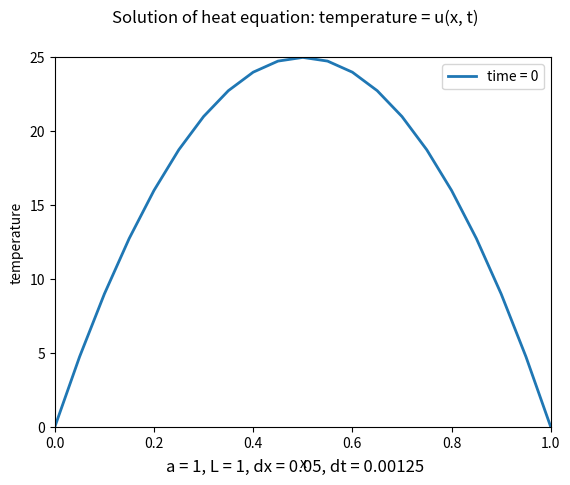

The script that saved this image:
import numpy as np
import matplotlib.pyplot as plt
import matplotlib.animation as animation
from math import sin, pi
from decimal import Decimal


class HeatEquation(object):
    def __init__(self, a: float, L: float, dx: float):
        """
        Setting key params of heat equation u't = a**2 * u''xx
        :param a: thermal diffusivity coefficient (a > 0)
        :param L: rod length (x_stop)
        :param dx: x-axis step
        """
        self.a = a
        self.L = L
        self.dx = dx
        self.u = None

    def solve(self, T: float, dt: float, f, u0=None, ul=None, ux0=None, uxl=None):
        """
        Finds numerical solution of heat equation as function u(x, t) saved in np.array.
        :param T: t_stop
        :param dt: t-axis step
        :param f: function name: f(x) = u(x, 0)
        :param u0: function name: u0(t) = u(0, t)
        :param ul: function name: ul(t) = u(L, t)
        :param ux0: function name: ux0(t) = du/dx(0, t)
        :param uxl: function name: uxl(t) = du/dx(L, t)
        :return: u(x, t), x_array, t_array
        """
        k = self.a * self.a * dt / self.dx / self.dx
        if 2 * k > 1:
            raise ValueError()
        time = np.arange(0, T + dt, dt)
        coordinates = np.arange(0, self.L + self.dx, self.dx)
        m = time.shape[0]
        n = coordinates.shape[0]
        self.u = np.empty([n, m])

        for x in range(n):
            self.u[x][0] = f(coordinates[x])
        for t in range(m - 1):
            for x in range(1, n - 1):
                self.u[x][t + 1] = self.u[x][t] * (1 - 2 * k) + k * (self.u[x + 1][t] + self.u[x - 1][t])

            if u0 is not None:
                self.u[0][t + 1] = u0(time[t + 1])
            if ux0 is not None:
                self.u[0][t + 1] = self.u[1][t + 1] - self.dx * ux0(time[t + 1])
            if ul is not None:
                self.u[n - 1][t + 1] = ul(time[t + 1])
            if uxl is not None:
                self.u[n - 1][t + 1] = self.u[n - 2][t + 1] + self.dx * uxl(time[t + 1])

        return self.u

    def visualize(self, u, dt, speed=1.):
        """
        Visualization of temperature distribution changes over time
        :param u: u(x, t) as np.array.
        :param dt: t-axis step
        :param speed: animation speed coefficient
        """
        x_coordinates = np.arange(0, self.L + self.dx, self.dx)
        y_data = u.transpose()
        fig, ax = plt.subplots()
        fig.suptitle(f'Solution of heat equation: temperature = u(x, t)')
        fig.supxlabel(f'a = {self.a}, L = {self.L}, dx = {self.dx}, dt = {dt}')
        ax.set_xlabel('x')
        ax.set_ylabel('temperature')
        ax.set_xlim([0, self.L])
        ax.set_ylim([0, np.max(u)])

        line, = ax.plot(x_coordinates, y_data[0], label='time = 0', linewidth=2)
        plot_legend = ax.legend()

        dp = Decimal(str(dt)).as_tuple().exponent * (-1)

        def animate(i):
            line.set_ydata(y_data[i])
            plot_legend.get_texts()[0].set_text(f'time = {dt * i:.{dp}f}')
            return line,

        ani = animation.FuncAnimation(fig, animate, repeat=True, frames=y_data.shape[0],
                                      interval=round(100 / speed))
        plt.show()


def f1(x):
    return 100 * x * (1 - x)


def f2(x):
    return sin(3 * pi * x / 2)


def g(t):
    return 0


heat_equation = HeatEquation(a=1, L=1, dx=0.05)
dt = 0.00125

u1 = heat_equation.solve(T=0.75, dt=dt, f=f1, u0=g, ul=g)
u2 = heat_equation.solve(T=0.25, dt=dt, f=f1, ux0=g, uxl=g)
u3 = heat_equation.solve(T=2, dt=dt, f=f1, u0=g, uxl=g)

u4 = heat_equation.solve(T=0.5, dt=dt, f=f2, u0=g, ul=g)
u5 = heat_equation.solve(T=0.35, dt=dt, f=f2, ux0=g, uxl=g)
u6 = heat_equation.solve(T=1, dt=dt, f=f2, u0=g, uxl=g)

heat_equation.visualize(u3, dt=dt, speed=1)
